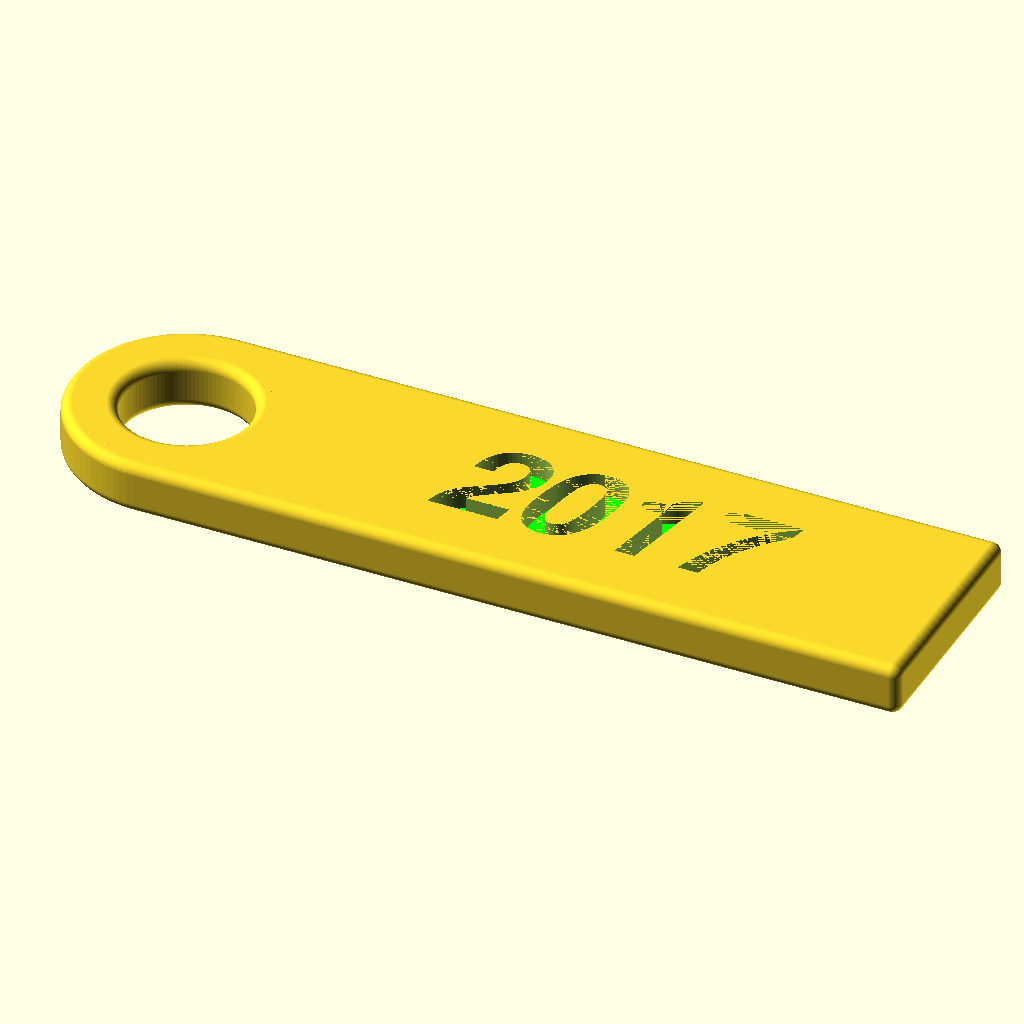
Cell 1 — every parameter at its default value.
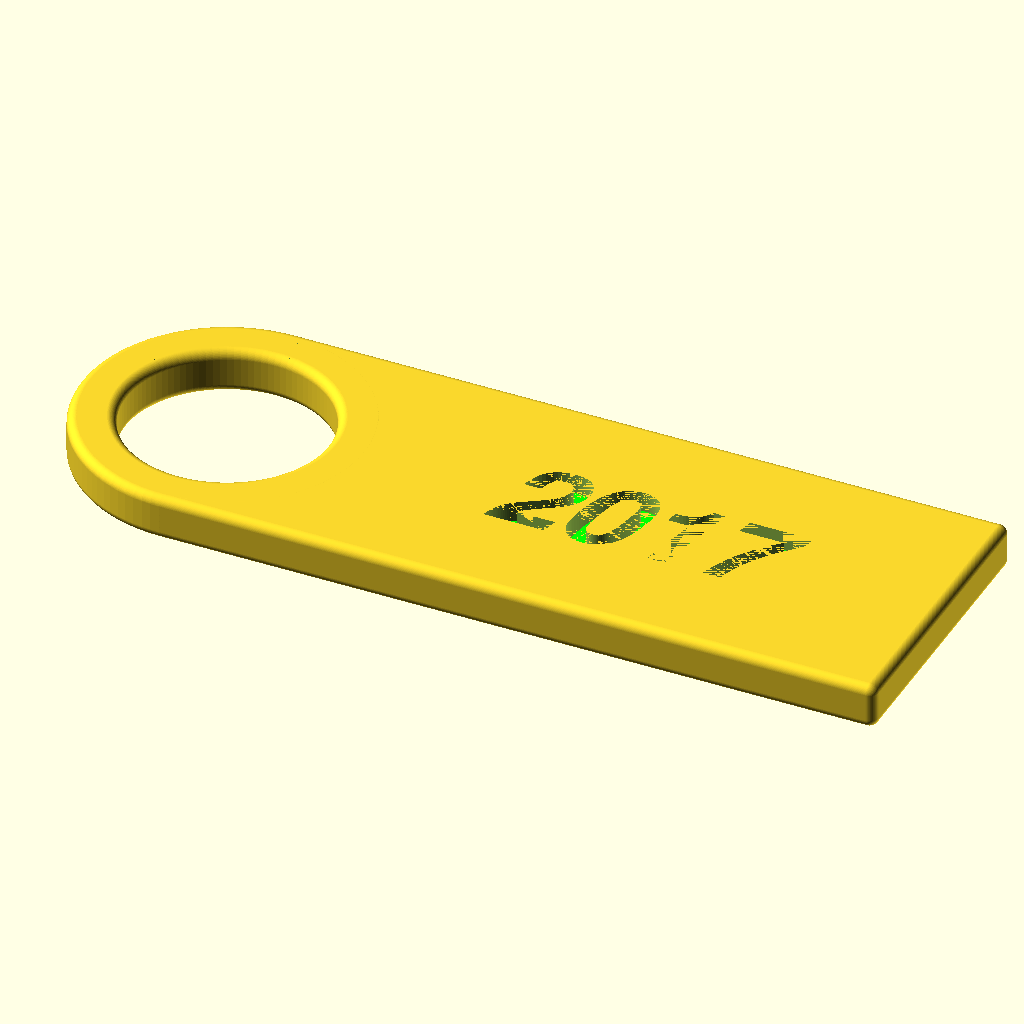
Cell 2: the same model with width = 30.
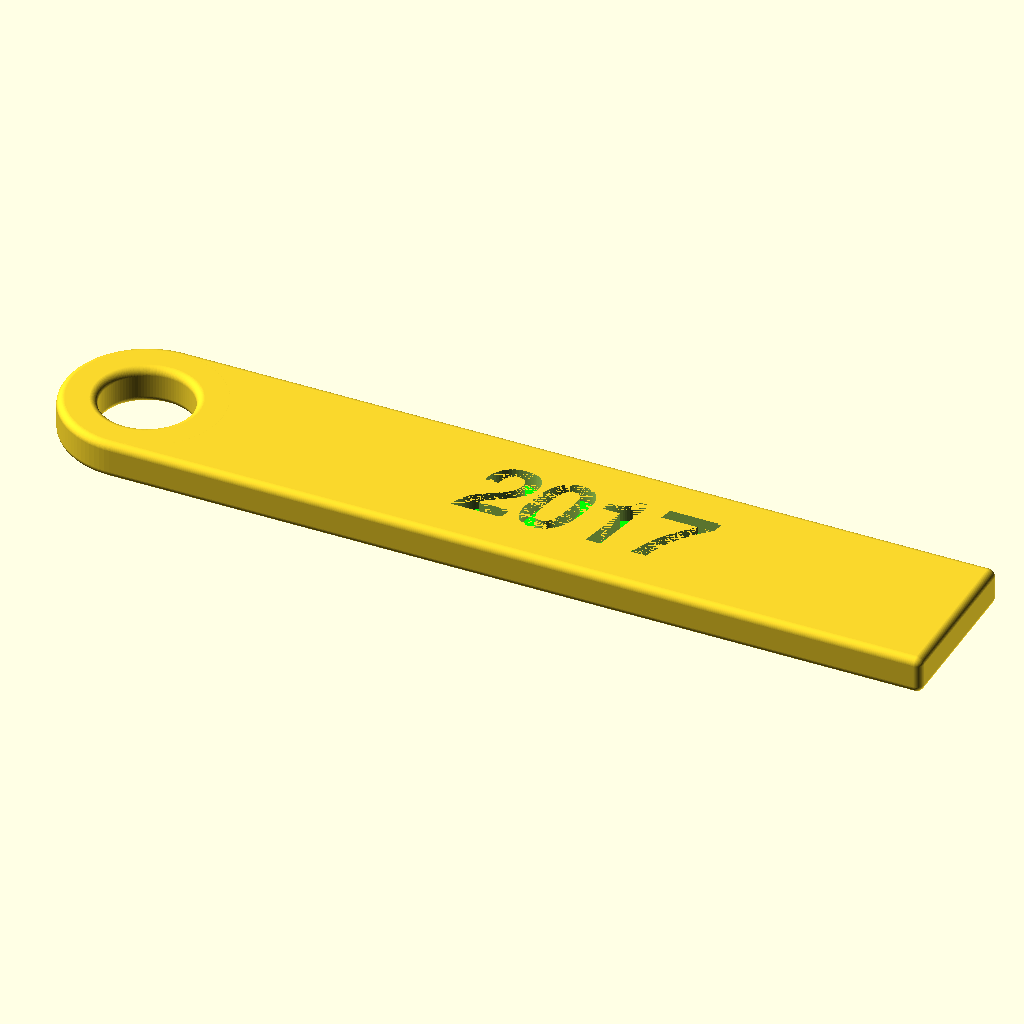
Cell 3 — length set to 100, the other parameters unchanged.
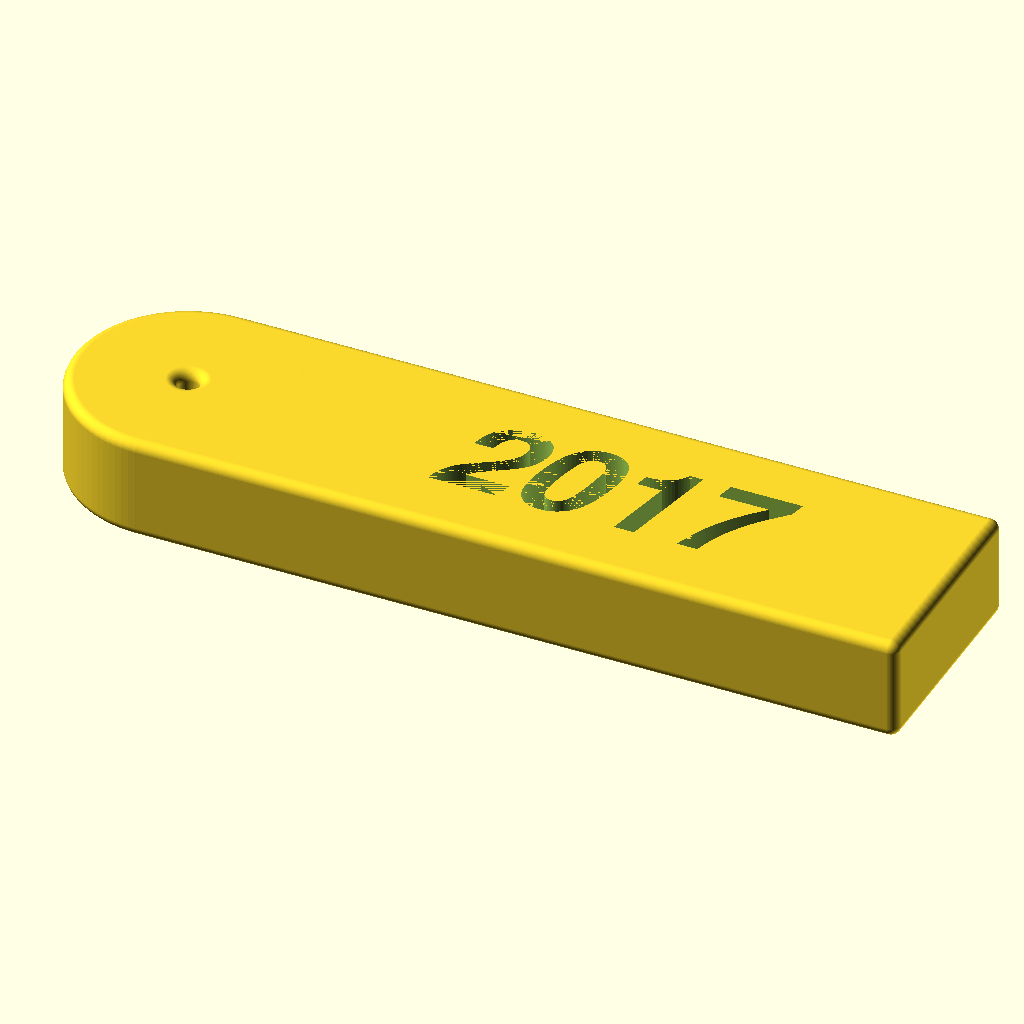
Cell 4 — thickness set to 10, the other parameters unchanged.
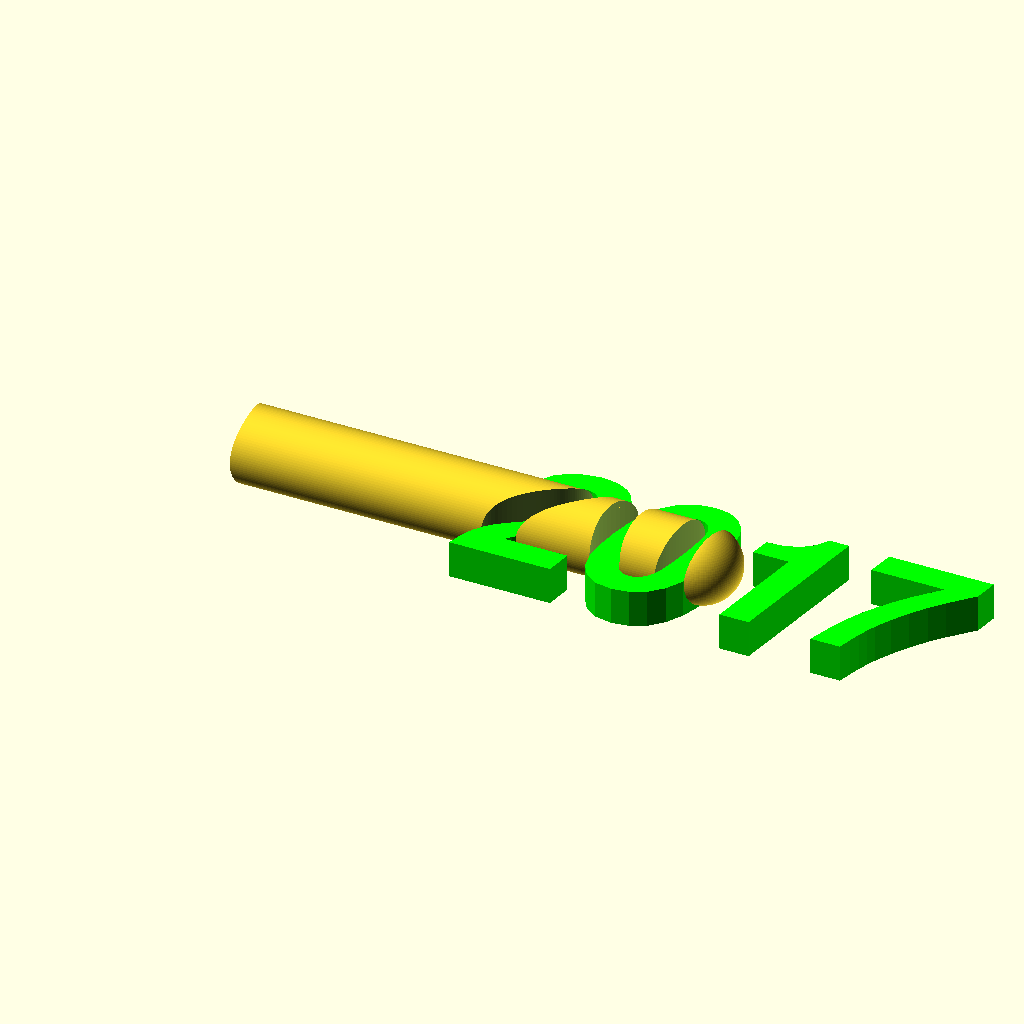
Cell 5: the same model with roundness = 5.
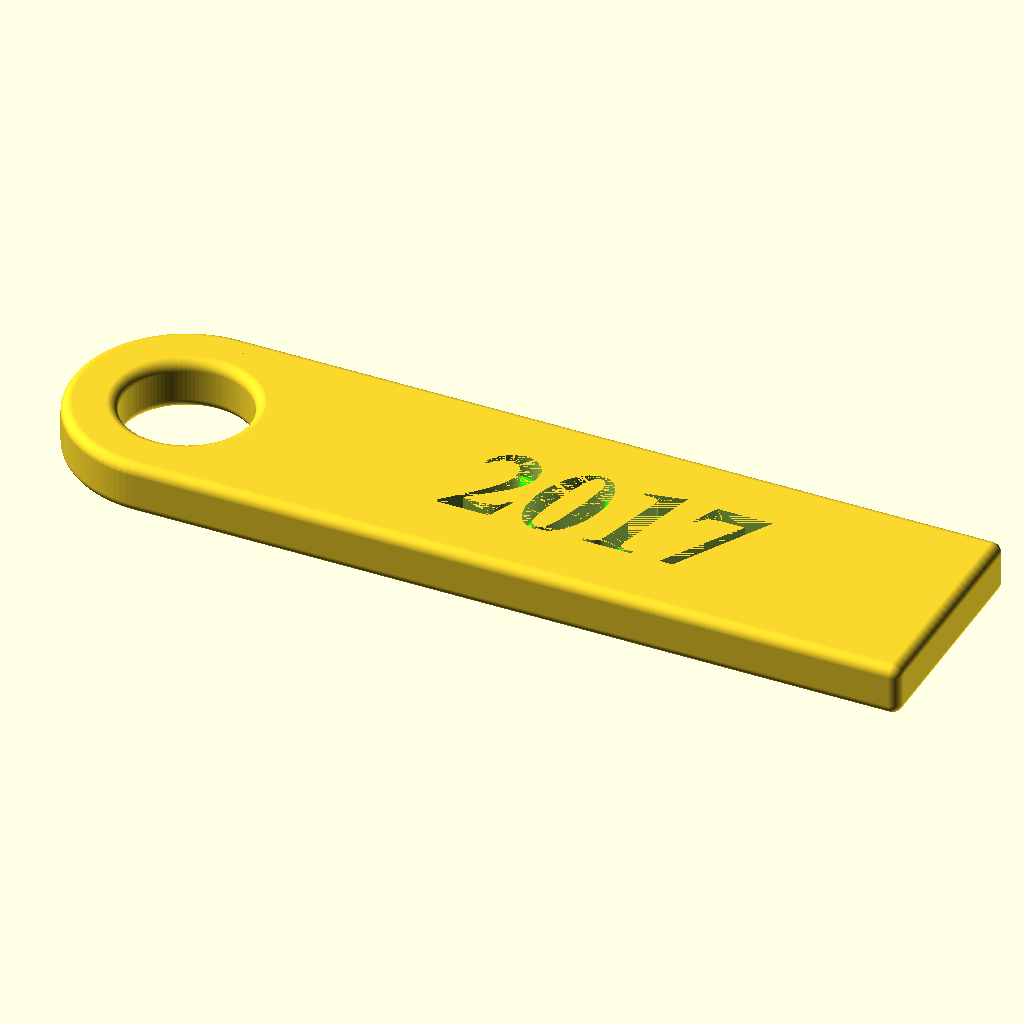
Cell 6: the same model with font = 2.
All cells are drawn from the same view direction (rotation 55°, 0°, 25°, orthographic, colour scheme Cornfield), but the view is re-fitted for each cell, so position and scale can differ between cells as well as the parameter.
Source of the model, scadFiles/1220978/3166958.scad:
/*

 * Personal Key Chain

 *   v1.1

 *   December 2015

 *   by Jonathan Meyer (jon@stej.com)

 */

 

// preview[view:south, tilt:top]

 

// The name to display on the key chain.

name = "2017";



/* [Font] */



// The font to write the name in.

font = 1; // [0:Google (give name below), 1:Helvetica, 2:Times, 3:Arial, 4:Courier]



// the name of the font to get from https://www.google.com/fonts/

google_font = "Arial Unicode MS";



// The Font Style. Not all styles work with all fonts.

style = 4; // [0:None, 1:Regular, 2:Bold, 3:Italic, 4:Bold Italic]



/* [Size] */



// How tall the key chain will be.

width = 20; // [15:30]



// How long the key chain will be. 

length = 65;  // [40:100]



// How thick the key chain will be.

thickness = 5; // [3:10]



// How round the corners will be

roundness = 2;   // [1:5]



/* [Hidden] */



font_list = [undef,

             "Helvetica",

             "Times",

             "Arial Unicode MS",

             "Courier",

             "Symbola",

             "Apple Color Emoji",

             "serif",

             "Code2001"];

             

style_list = [undef, 

              "Regular", 

              "Bold", 

              "Italic", 

              "Bold Italic"];



w = width;

l = length;

d = thickness;

r = roundness;

t = str(name);



fn = (font == 0) ? google_font : font_list[font];

sn = (style_list[style] != undef) ? str(":style=",style_list[style]) : "";

f = str(fn,sn);



echo(str("Font Used -> ", f));



union(){

  difference(){

    hull(convexity=10){      

      translate([-((w/2)+(l/2)-2.5),0,0])

      minkowski(convexity=10){

        cylinder(h=d-r,d=w, center=true, $fn=100);

        sphere(d=r, $fn=100);

      }

      

      minkowski(convexity=10){

        cube([l,w,d-r],true);

        sphere(d=r, $fn=100);

      }

    }

  

    translate([-((w/2)+(l/2)-2.5),0,0])

    difference(){

      cylinder(h=d*2, d=w, center=true, $fn=100, convexity=10);

      

      rotate_extrude(convexity=10, $fn=100)

      translate([(w-d+r)/2,0,0])

      minkowski(convexity=10){

        square([d-r,d-r],true);

        circle(d=r,$fn=100);

      }

    }

    

    translate([0,0,0])

    linear_extrude(height=d/2, convexity=10)

    text(t, valign="center", halign="center", font=f, $fn=100, script="dingbats");

  }



  // color the inside of the text

  color([0,1,0,1])

  translate([0,0,(-d/2)+.3])

  linear_extrude(height=d/2)

  text(t, valign="center", halign="center", font=f);

}
Parameter table extracted from the source (name, type, default, range or options):
name: string, default "2017"
font: number, default 1, options 0, 1, 2, 3, 4
google_font: string, default "Arial Unicode MS"
style: number, default 4, options 0, 1, 2, 3, 4
width: number, default 20, range 15 to 30
length: number, default 65, range 40 to 100
thickness: number, default 5, range 3 to 10
roundness: number, default 2, range 1 to 5
